The GitHub repository PooyaAlamirpour/Self-Driving-Car contains a labelled image folder "light_classification" with 2 categories: none, red traffic light. Examples follow, each with its label.

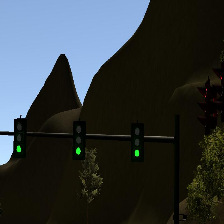
Label: none

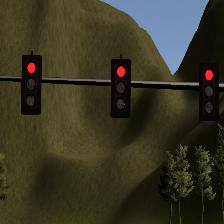
Label: red traffic light

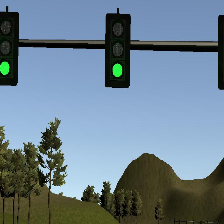
Label: none

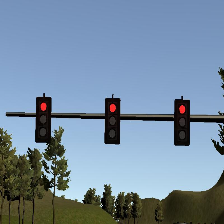
Label: red traffic light
